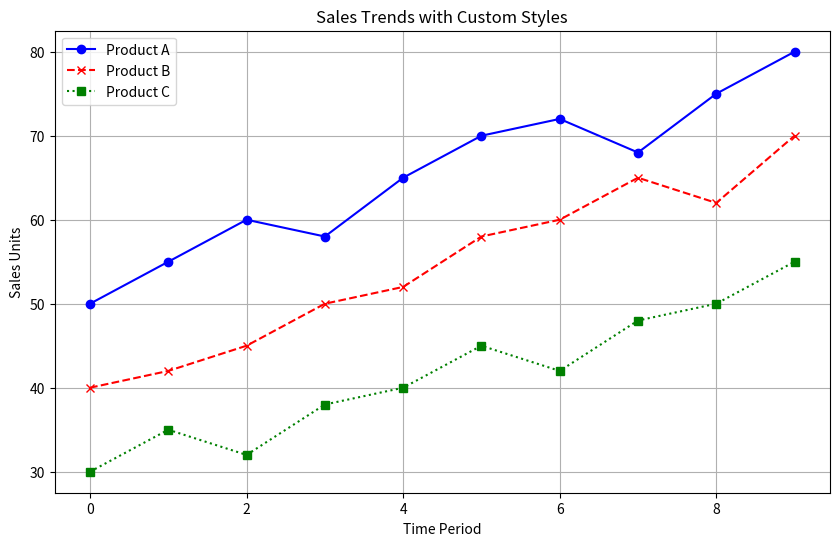

This chart was generated by the following Python code:
import matplotlib.pyplot as plt
import numpy as np

# 1. Prepare your data
# Let's simulate some time-series data
time_periods = np.arange(0, 10) # 10 time periods
sales_product_A = np.array([50, 55, 60, 58, 65, 70, 72, 68, 75, 80])
sales_product_B = np.array([40, 42, 45, 50, 52, 58, 60, 65, 62, 70])
sales_product_C = np.array([30, 35, 32, 38, 40, 45, 42, 48, 50, 55])

plt.figure(figsize=(10, 6))
plt.plot(time_periods, sales_product_A, label='Product A', color='blue', linestyle='-', marker='o')
plt.plot(time_periods, sales_product_B, label='Product B', color='red', linestyle='--', marker='x')
plt.plot(time_periods, sales_product_C, label='Product C', color='green', linestyle=':', marker='s')

plt.title('Sales Trends with Custom Styles')
plt.xlabel('Time Period')
plt.ylabel('Sales Units')
plt.legend()
plt.grid(True)
plt.show()